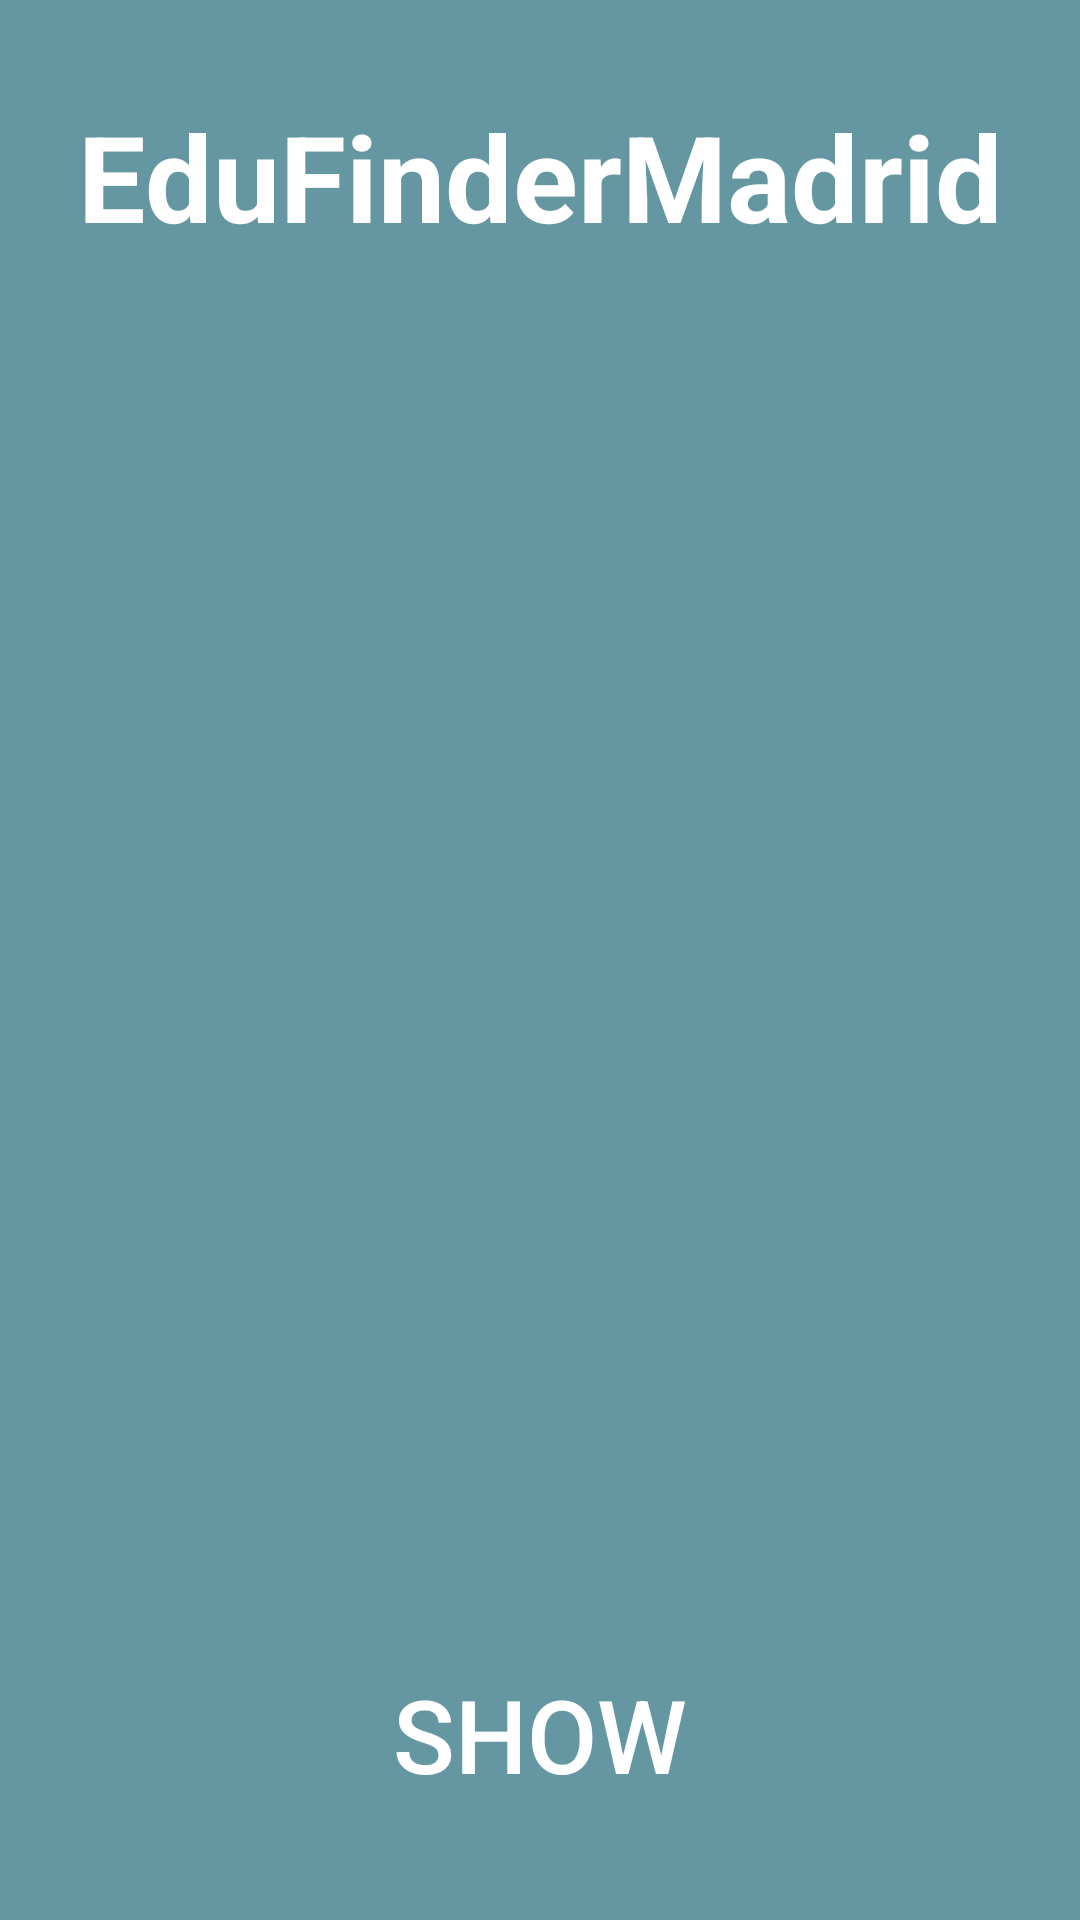

The Android layout XML behind this screen, and the referenced resources:
<!-- AndroidManifest.xml: application theme Theme.EduFinderMadrid -->
<!-- res/layout/activity_main.xml -->
<?xml version="1.0" encoding="utf-8"?>
<android.support.constraint.ConstraintLayout xmlns:android="http://schemas.android.com/apk/res/android"
    xmlns:tools="http://schemas.android.com/tools"
    android:layout_width="match_parent"
    android:layout_height="match_parent"
    xmlns:app="http://schemas.android.com/apk/res-auto"
    tools:context=".MainActivity"
    android:background="@color/soft_blue">

    <TextView
        android:id="@+id/textView4"
        android:layout_width="0dp"
        android:layout_height="wrap_content"
        android:layout_marginTop="32dp"
        android:text="@string/app_name"
        android:textAlignment="center"
        android:textColor="@color/white"
        android:textSize="40sp"
        android:textStyle="bold"
        app:layout_constraintEnd_toEndOf="parent"
        app:layout_constraintStart_toStartOf="parent"
        app:layout_constraintTop_toTopOf="parent" />

    <LinearLayout
        android:layout_width="0dp"
        android:layout_height="0dp"
        android:layout_marginStart="100dp"
        android:layout_marginTop="60dp"
        android:layout_marginEnd="100dp"
        android:layout_marginBottom="32dp"
        android:orientation="horizontal"
        app:layout_constraintBottom_toTopOf="@+id/btnShow"
        app:layout_constraintEnd_toEndOf="parent"
        app:layout_constraintStart_toStartOf="parent"
        app:layout_constraintTop_toTopOf="@id/textView4">

        <ImageView
            android:id="@+id/imageView2"
            android:layout_width="match_parent"
            android:layout_height="match_parent"
            app:layout_constraintEnd_toEndOf="parent"
            app:layout_constraintStart_toStartOf="parent"
            app:layout_constraintTop_toTopOf="parent"
            app:srcCompat="@mipmap/school_icon_foreground" />
    </LinearLayout>

    <Button
        android:id="@+id/btnShow"
        android:layout_width="0dp"
        android:layout_height="60dp"
        android:layout_marginStart="70dp"
        android:layout_marginEnd="70dp"
        android:layout_marginBottom="32dp"
        android:background="@drawable/roundstyle"
        android:backgroundTint="#C9E357"
        android:text="@string/show"
        android:textColor="@color/white"
        android:textSize="34sp"
        app:layout_constraintBottom_toBottomOf="parent"
        app:layout_constraintEnd_toEndOf="parent"
        app:layout_constraintStart_toStartOf="parent" />
</android.support.constraint.ConstraintLayout>
<!-- resources referenced by this layout -->
<resources>
  <color name="soft_blue">#6597A3</color>
  <color name="white">#FFFFFFFF</color>
  <string name="app_name">EduFinderMadrid</string>
  <string name="show">SHOW</string>
  <style name="Theme.EduFinderMadrid" parent="Theme.AppCompat.Light.NoActionBar">
          
          <item name="colorPrimary">@color/soft_blue</item>
          <item name="colorPrimaryDark">@color/soft_blue</item>
          <item name="colorAccent">@color/soft_blue</item>
          
      </style>
</resources>
